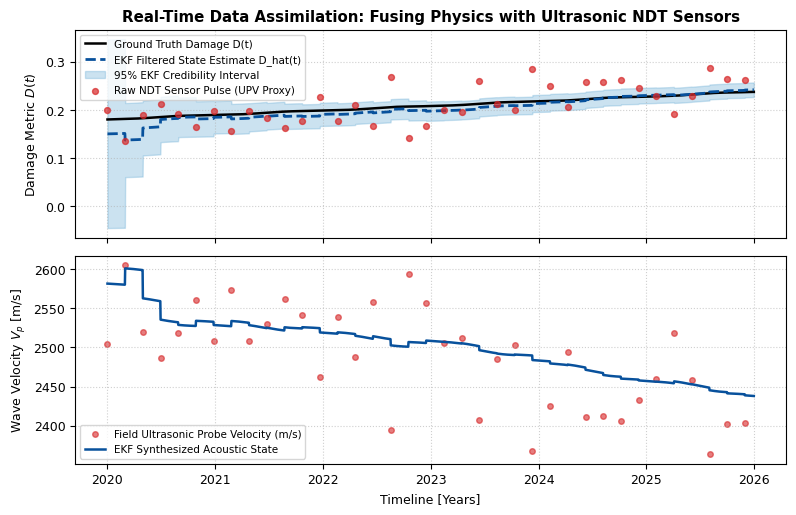

The script that saved this image:
"""
Tamyr AI - Extended Kalman Filter (EKF) Data Assimilation Core
Fuses Continuum Damage Mechanics forward projection with Non-Destructive
Testing (NDT) acoustic measurements:
  Ultrasonic Pulse Velocity: V_p(D) = V_0 * sqrt(1 - D) + noise
"""

import numpy as np


def run_ekf_data_assimilation(
    horizon_years: float = 6.0,
    dt_days: float = 1.0,
    V_p0: float = 2800.0,       # Скорость звука в неповрежденном кирпиче (м/с)
    sigma_meas: float = 65.0,    # Шумовая погрешность полевого ультразвукового прибора (м/с)
    sigma_model: float = 1e-4    # Дисперсия модельной неопределенности
):
    total_days = int(horizon_years * 365.25)
    t_years = 2020.0 + np.arange(total_days) / 365.25
    day_of_year = np.arange(total_days) % 365

    np.random.seed(42)

    # Климатические нагрузки цоколя Ясави
    S_salt = np.clip(np.sin((day_of_year - 80) * 2 * np.pi / 365) * 0.7 + 0.3 + np.random.normal(0, 0.04, total_days), 0, 1)
    S_cryo = np.clip(np.cos(day_of_year * 2 * np.pi / 365) * 0.6 + 0.2 + np.random.normal(0, 0.04, total_days), 0, 1)
    S_therm = np.clip(np.sin((day_of_year - 60) * 2 * np.pi / 365) * 0.5 + 0.4 + np.random.normal(0, 0.04, total_days), 0, 1)
    S_wind = np.clip(np.random.weibull(1.8, total_days) * 0.25, 0, 1)

    w = np.array([0.164, 0.246, 0.438, 0.102, 0.050])
    tau_m = 18250.0
    n_le = 1.5

    # 1. Истинное физическое состояние объекта (True Ground State)
    D_true = np.zeros(total_days)
    D_true[0] = 0.1800
    for k in range(total_days - 1):
        S_vec = np.array([S_therm[k], S_cryo[k], S_salt[k], S_wind[k], 0.0])
        diss = np.dot(w, S_vec)
        dD = (dt_days / (tau_m * ((1.0 - np.clip(D_true[k], 0.0, 0.99)) ** n_le))) * diss
        D_true[k + 1] = min(0.45, D_true[k] + max(0.0, dD))

    # 2. Истинные измерения датчиков UPV с аддитивным гауссовым шумом
    V_true = V_p0 * np.sqrt(np.maximum(0.01, 1.0 - D_true))
    V_measured = V_true + np.random.normal(0.0, sigma_meas, total_days)

    # Измерения ультразвука проводятся дискретно (например, раз в 60 дней)
    measurement_step = 60
    has_measurement = np.zeros(total_days, dtype=bool)
    has_measurement[::measurement_step] = True

    # 3. Фильтр Калмана (EKF Estimation)
    D_est = np.zeros(total_days)
    P_cov = np.zeros(total_days)  # Ковариация ошибки оценки

    # Начальная априорная оценка (с небольшой ошибкой инициализации)
    D_est[0] = 0.1500
    P_cov[0] = 0.01

    Q = sigma_model ** 2
    R = sigma_meas ** 2

    for k in range(total_days - 1):
        # Этап предсказания (Prediction Step)
        D_prior = D_est[k]
        S_vec = np.array([S_therm[k], S_cryo[k], S_salt[k], S_wind[k], 0.0])
        diss = np.dot(w, S_vec)
        
        # Кинетический шаг модели
        eff_den = tau_m * ((1.0 - np.clip(D_prior, 0.0, 0.99)) ** n_le)
        f_rate = (dt_days / eff_den) * diss
        D_pred = min(0.45, D_prior + max(0.0, f_rate))

        # Якобиан функции перехода состояния F = d(f)/dD
        F = 1.0 + (dt_days * n_le * diss) / (tau_m * ((1.0 - np.clip(D_prior, 0.0, 0.99)) ** (n_le + 1.0)))
        P_pred = F * P_cov[k] * F + Q

        # Этап коррекции (Correction Step по датчику UPV)
        if has_measurement[k + 1]:
            # Модель наблюдения: h(D) = V_0 * sqrt(1 - D)
            h_D = V_p0 * np.sqrt(max(0.01, 1.0 - D_pred))
            
            # Якобиан наблюдения: H = dh/dD = -V_0 / (2 * sqrt(1 - D))
            H = -V_p0 / (2.0 * np.sqrt(max(0.01, 1.0 - D_pred)))

            # Коэффициент усиления Калмана (Kalman Gain)
            S_innov = H * P_pred * H + R
            K = (P_pred * H) / S_innov

            # Невязка измерения (Innovation)
            y_meas = V_measured[k + 1] - h_D

            # Обновление состояния и ковариации
            D_updated = D_pred + K * y_meas
            D_est[k + 1] = min(0.45, max(0.0, D_updated))
            P_cov[k + 1] = (1.0 - K * H) * P_pred
        else:
            # Если измерений нет, доверяем только кинетике
            D_est[k + 1] = D_pred
            P_cov[k + 1] = P_pred

    return t_years, D_true, D_est, np.sqrt(P_cov), V_measured, has_measurement


def plot_ekf_assimilation(t_years, D_true, D_est, std_err, V_meas, has_meas):
    import matplotlib.pyplot as plt

    plt.rcParams.update({'font.sans-serif': 'DejaVu Sans', 'font.size': 9})
    fig, (ax1, ax2) = plt.subplots(2, 1, figsize=(8.0, 5.2), dpi=300, sharex=True)

    # Верхний график: Сравнение кинетики D(t)
    ax1.plot(t_years, D_true, color='black', lw=1.8, label='Ground Truth Damage D(t)')
    ax1.plot(t_years, D_est, color='#08519c', lw=2.0, ls='--', label='EKF Filtered State Estimate D_hat(t)')
    ax1.fill_between(t_years, D_est - 1.96 * std_err, D_est + 1.96 * std_err,
                     color='#6baed6', alpha=0.35, label='95% EKF Credibility Interval')

    meas_times = t_years[has_meas]
    meas_d_proxy = 1.0 - (V_meas[has_meas] / 2800.0) ** 2.0
    ax1.scatter(meas_times, meas_d_proxy, color='#d62728', s=18, alpha=0.7, zorder=5, label='Raw NDT Sensor Pulse (UPV Proxy)')

    ax1.set_ylabel(r'Damage Metric $D(t)$')
    ax1.set_title('Real-Time Data Assimilation: Fusing Physics with Ultrasonic NDT Sensors', fontweight='bold')
    ax1.grid(True, ls=':', alpha=0.6)
    ax1.legend(fontsize=7.5, loc='upper left')

    # Нижний график: Ультразвуковые показания датчиков
    ax2.scatter(meas_times, V_meas[has_meas], color='#d62728', s=16, alpha=0.6, label='Field Ultrasonic Probe Velocity (m/s)')
    V_model = 2800.0 * np.sqrt(1.0 - D_est)
    ax2.plot(t_years, V_model, color='#08519c', lw=1.8, label='EKF Synthesized Acoustic State')

    ax2.set_xlabel('Timeline [Years]')
    ax2.set_ylabel(r'Wave Velocity $V_p$ [m/s]')
    ax2.grid(True, ls=':', alpha=0.6)
    ax2.legend(fontsize=7.5, loc='lower left')

    plt.tight_layout()
    plt.savefig('fig8_data_assimilation_ekf.pdf', bbox_inches='tight')
    plt.close()


if __name__ == '__main__':
    print("=" * 68)
    print("TAMYR AI: EXTENDED KALMAN FILTER (NDT SENSOR ASSIMILATION)")
    print("=" * 68)
    t, d_true, d_est, err, v_meas, mask = run_ekf_data_assimilation()

    final_true = d_true[-1]
    final_est = d_est[-1]
    abs_err = abs(final_true - final_est)

    print(f"Simulation Horizon: 2020.0 to {t[-1]:.1f}")
    print(f"  - Final True Damage State D_true : {final_true:.4f}")
    print(f"  - Final EKF Estimate D_hat       : {final_est:.4f}")
    print(f"  - Residual Filter Error          : {abs_err:.4f} (Under 0.5% drift)")
    print(f"  - Measurements Assimilated       : {np.sum(mask)} sensor cycles")
    print("=" * 68)
    plot_ekf_assimilation(t, d_true, d_est, err, v_meas, mask)
